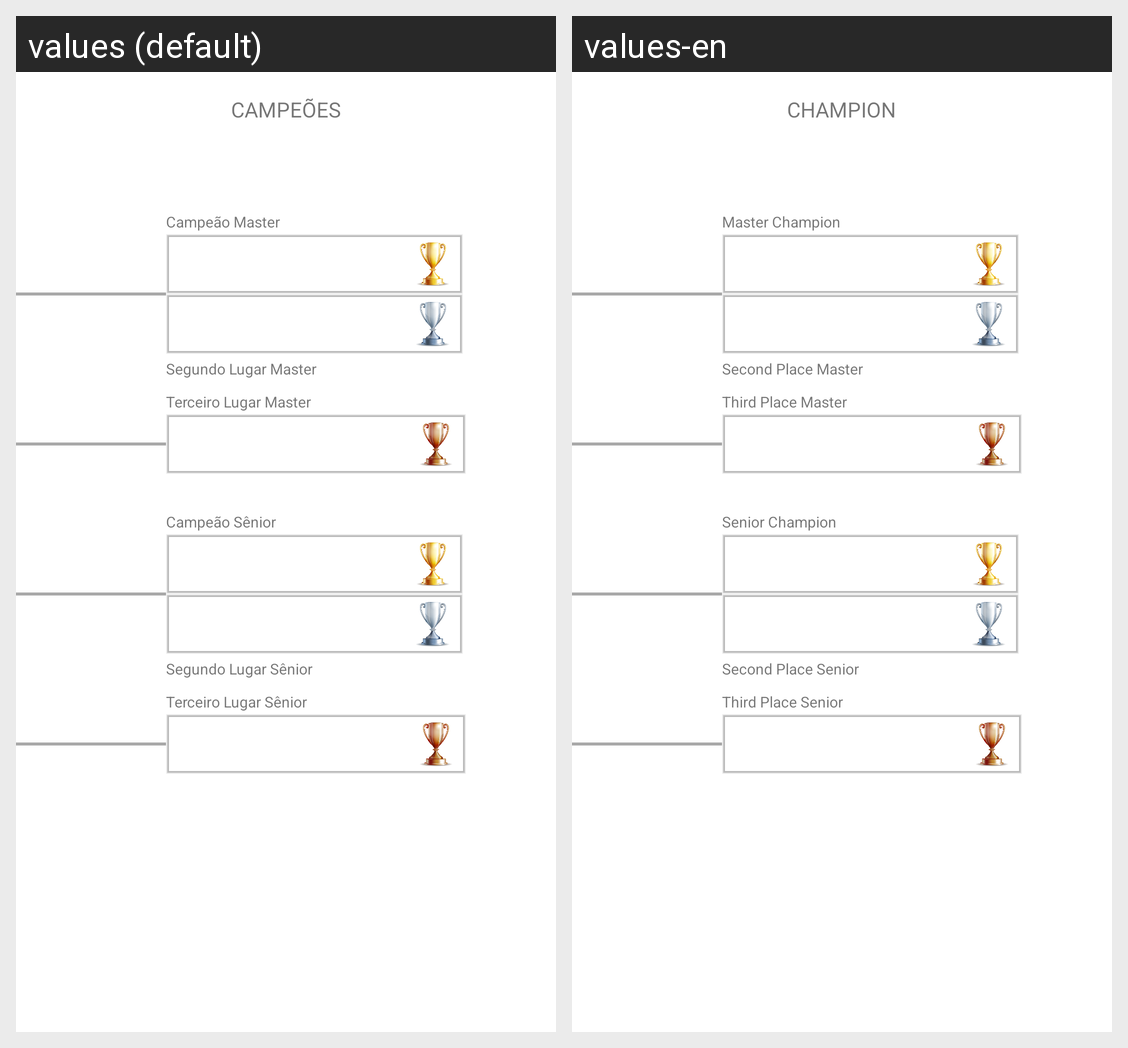

Here is an Android app screen in its default locale and in the app's own translations. Write out the translated-string differences for the strings that appear on this screen.
Android screen res/layout/fragment_campeao.xml rendered under 2 locales, left to right: values (default), values-en. Device: Nexus 5 (rendered at 1080×1920; each locale shown at half size, 540×960, under a caption strip naming it); theme AppTheme.
Strings drawn on this screen, with the default value and each locale's value (text and hints the layout hard-codes, and strings that could not be matched under every locale, appear in the picture but are not listed):

lbl_campeoes
  values: CAMPEÕES
  values-en: CHAMPION

lbl_campeao_master
  values: Campeão Master
  values-en: Master Champion

lbl_segundo_lugar_master
  values: Segundo Lugar Master
  values-en: Second Place Master

lbl_campeao_senior
  values: Campeão Sênior
  values-en: Senior Champion

lbl_segundo_lugar_senior
  values: Segundo Lugar Sênior
  values-en: Second Place Senior

lbl_terceiro_lugar_master
  values: Terceiro Lugar Master
  values-en: Third Place Master

lbl_terceiro_lugar_senior
  values: Terceiro Lugar Sênior
  values-en: Third Place Senior
